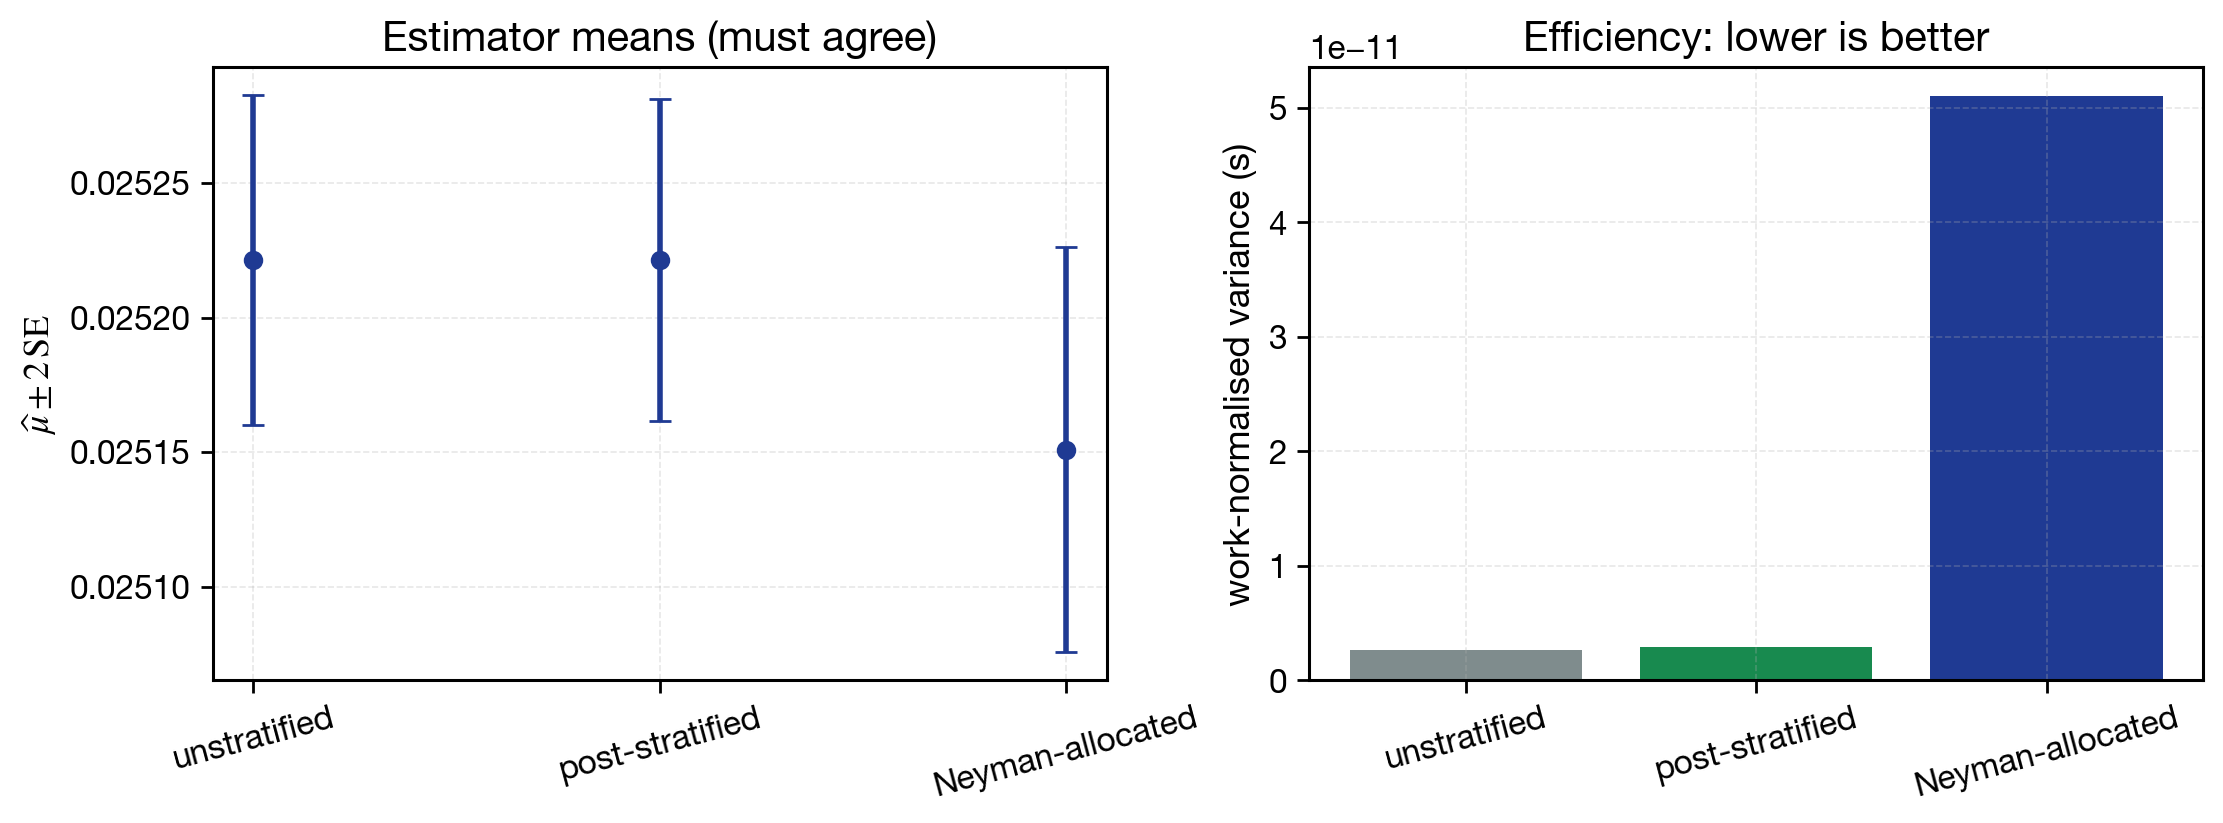

The table this chart was drawn from, first rows:
seed, design, N, alpha, x, n, estimator, mu_hat, variance, work_norm_variance, tail_evals_per_rep, runtime_seconds, weight_rule, run_id, config_hash, git_hash, code_version, run_timestamp
1201125462, pareto_mixed_N_3, 3, 1.5, 20.0, 30000, unstratified_cdmc, 0.02522, 2.832373523448621e-05, 2.6088520724539483e-12, 3, 0.002763, none, F7_default, 6f8f99db23e75d1a016db0d217caed6853b0754a…, ff4006c, 0.1.0, 2026-05-26T14:39:39+00:00
1201125462, pareto_mixed_N_3, 3, 1.5, 20.0, 30000, post_stratified, 0.02522, 2.6772134986177296e-05, 2.8861101758811176e-12, 3, 0.003234, proportional, F7_default, 6f8f99db23e75d1a016db0d217caed6853b0754a…, ff4006c, 0.1.0, 2026-05-26T14:39:39+00:00
1201125462, pareto_mixed_N_3, 3, 1.5, 20.0, 30000, neyman_allocated, 0.02515, 4.2645892504410643e-05, 5.1012069896132655e-11, 3, 0.03589, neyman, F7_default, 6f8f99db23e75d1a016db0d217caed6853b0754a…, ff4006c, 0.1.0, 2026-05-26T14:39:39+00:00
